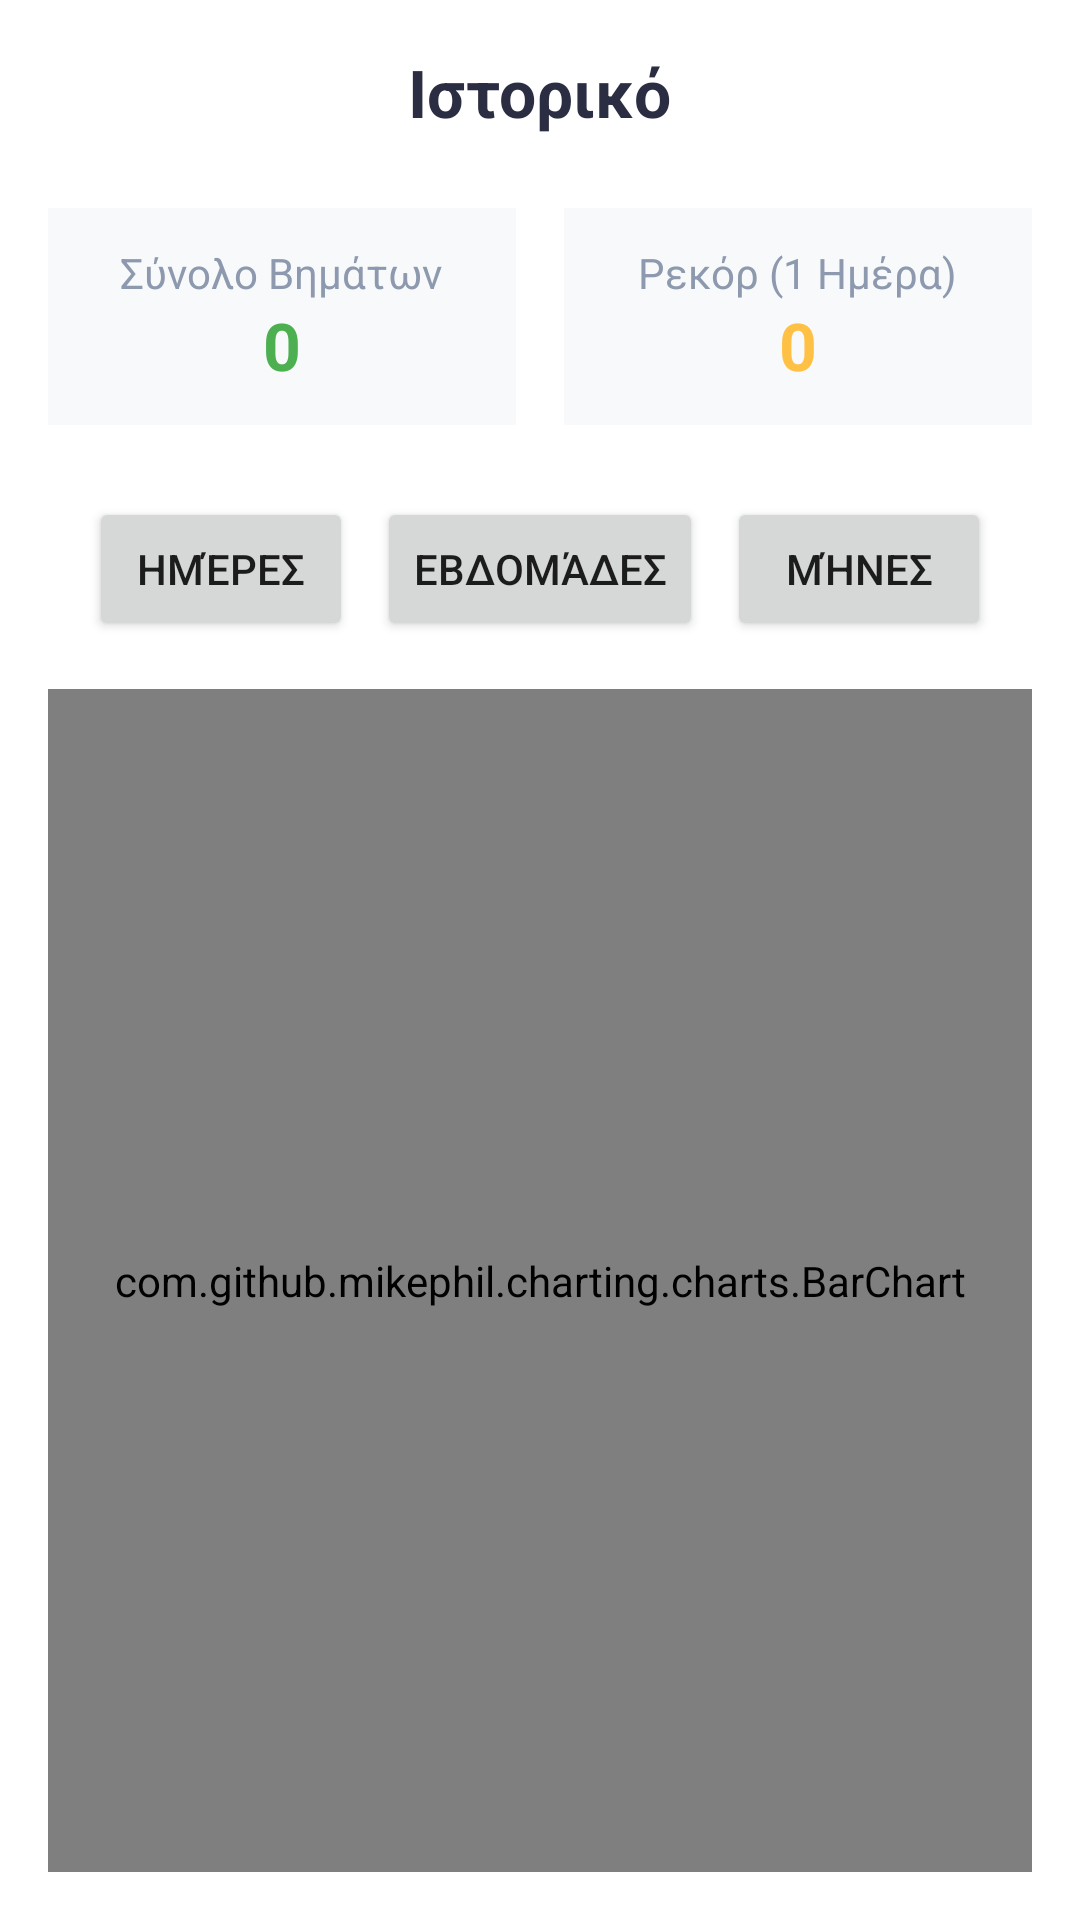

Layout XML and referenced resources for this Android screen:
<!-- AndroidManifest.xml: application theme Theme.VimaVerse -->
<!-- res/layout/fragment_calendar.xml -->
<?xml version="1.0" encoding="utf-8"?>
<LinearLayout xmlns:android="http://schemas.android.com/apk/res/android"
    android:layout_width="match_parent"
    android:layout_height="match_parent"
    android:orientation="vertical"
    android:padding="16dp"
    android:background="?attr/colorSurface">

    <RelativeLayout
        android:layout_width="match_parent"
        android:layout_height="wrap_content"
        android:layout_marginBottom="24dp">

        <TextView
            android:id="@+id/tvScreenTitle"
            android:layout_width="wrap_content"
            android:layout_height="wrap_content"
            android:layout_centerInParent="true"
            android:text="@string/history_title"
            android:textColor="?attr/colorOnSurface"
            android:textSize="22sp"
            android:textStyle="bold" />
    </RelativeLayout>

    <LinearLayout
        android:layout_width="match_parent"
        android:layout_height="wrap_content"
        android:orientation="horizontal"
        android:layout_marginBottom="24dp"
        android:baselineAligned="false">

        <LinearLayout
            android:layout_width="0dp"
            android:layout_height="wrap_content"
            android:layout_weight="1"
            android:orientation="vertical"
            android:background="?android:colorBackground"
            android:padding="12dp"
            android:layout_marginEnd="8dp"
            android:gravity="center">

            <TextView
                android:layout_width="wrap_content"
                android:layout_height="wrap_content"
                android:text="@string/total_steps_label"
                android:textColor="?android:textColorSecondary"
                android:textSize="14sp"/>

            <TextView
                android:id="@+id/tvTotalHistory"
                android:layout_width="wrap_content"
                android:layout_height="wrap_content"
                android:text="0"
                android:textColor="#4CAF50"
                android:textSize="22sp"
                android:textStyle="bold"/>
        </LinearLayout>

        <LinearLayout
            android:layout_width="0dp"
            android:layout_height="wrap_content"
            android:layout_weight="1"
            android:orientation="vertical"
            android:background="?android:colorBackground"
            android:padding="12dp"
            android:layout_marginStart="8dp"
            android:gravity="center">

            <TextView
                android:layout_width="wrap_content"
                android:layout_height="wrap_content"
                android:text="@string/daily_record_label"
                android:textColor="?android:textColorSecondary"
                android:textSize="14sp"/>

            <TextView
                android:id="@+id/tvRecord"
                android:layout_width="wrap_content"
                android:layout_height="wrap_content"
                android:text="0"
                android:textColor="@color/goldCoin"
                android:textSize="22sp"
                android:textStyle="bold"/>
        </LinearLayout>
    </LinearLayout>



    <LinearLayout
        android:layout_width="match_parent"
        android:layout_height="wrap_content"
        android:orientation="horizontal"
        android:gravity="center"
        android:layout_marginBottom="16dp">

        <Button
            android:id="@+id/btnDays"
            android:layout_width="wrap_content"
            android:layout_height="wrap_content"
            android:text="Ημέρες" />

        <Button
            android:id="@+id/btnWeeks"
            android:layout_width="wrap_content"
            android:layout_height="wrap_content"
            android:text="Εβδομάδες"
            android:layout_marginHorizontal="8dp" />

        <Button
            android:id="@+id/btnMonths"
            android:layout_width="wrap_content"
            android:layout_height="wrap_content"
            android:text="Μήνες" />
    </LinearLayout>

    <com.github.mikephil.charting.charts.BarChart
        android:id="@+id/barChart"
        android:layout_width="match_parent"
        android:layout_height="match_parent" />

</LinearLayout>
<!-- resources referenced by this layout -->
<resources>
  <color name="goldCoin">#FFC145</color>
  <string name="daily_record_label">Ρεκόρ (1 Ημέρα)</string>
  <string name="history_title">Ιστορικό</string>
  <string name="total_steps_label">Σύνολο Βημάτων</string>
  <style name="Theme.VimaVerse" parent="Theme.MaterialComponents.DayNight.NoActionBar">
          
          <item name="colorPrimary">@color/primaryColor</item>
          <item name="colorSecondary">@color/accentColor</item>
          <item name="colorError">@color/errorColor</item>
  
          
          <item name="colorSurface">@color/cardBgColor_light</item>
          <item name="android:colorBackground">@color/bgColor_light</item>
          <item name="colorOnSurface">@color/textColorPrimary_light</item>
          <item name="android:textColorSecondary">@color/textColorSecondary_light</item>
          <item name="colorOutline">@color/strokeColor_light</item>
  
          
          <item name="bottomAppbarBackgroundColor">#FFFFFF</item> 
          <item name="bottomNavUnselectedColor">#A0AAB2</item> 
      </style>
  <color name="primaryColor">#5E6AD2</color>
  <color name="accentColor">#FF7E67</color>
  <color name="errorColor">#EF5350</color>
  <color name="cardBgColor_light">#FFFFFF</color>
  <color name="bgColor_light">#F8F9FA</color>
  <color name="textColorPrimary_light">#2B2D42</color>
  <color name="textColorSecondary_light">#8D99AE</color>
  <color name="strokeColor_light">#E2E8F0</color>
</resources>
